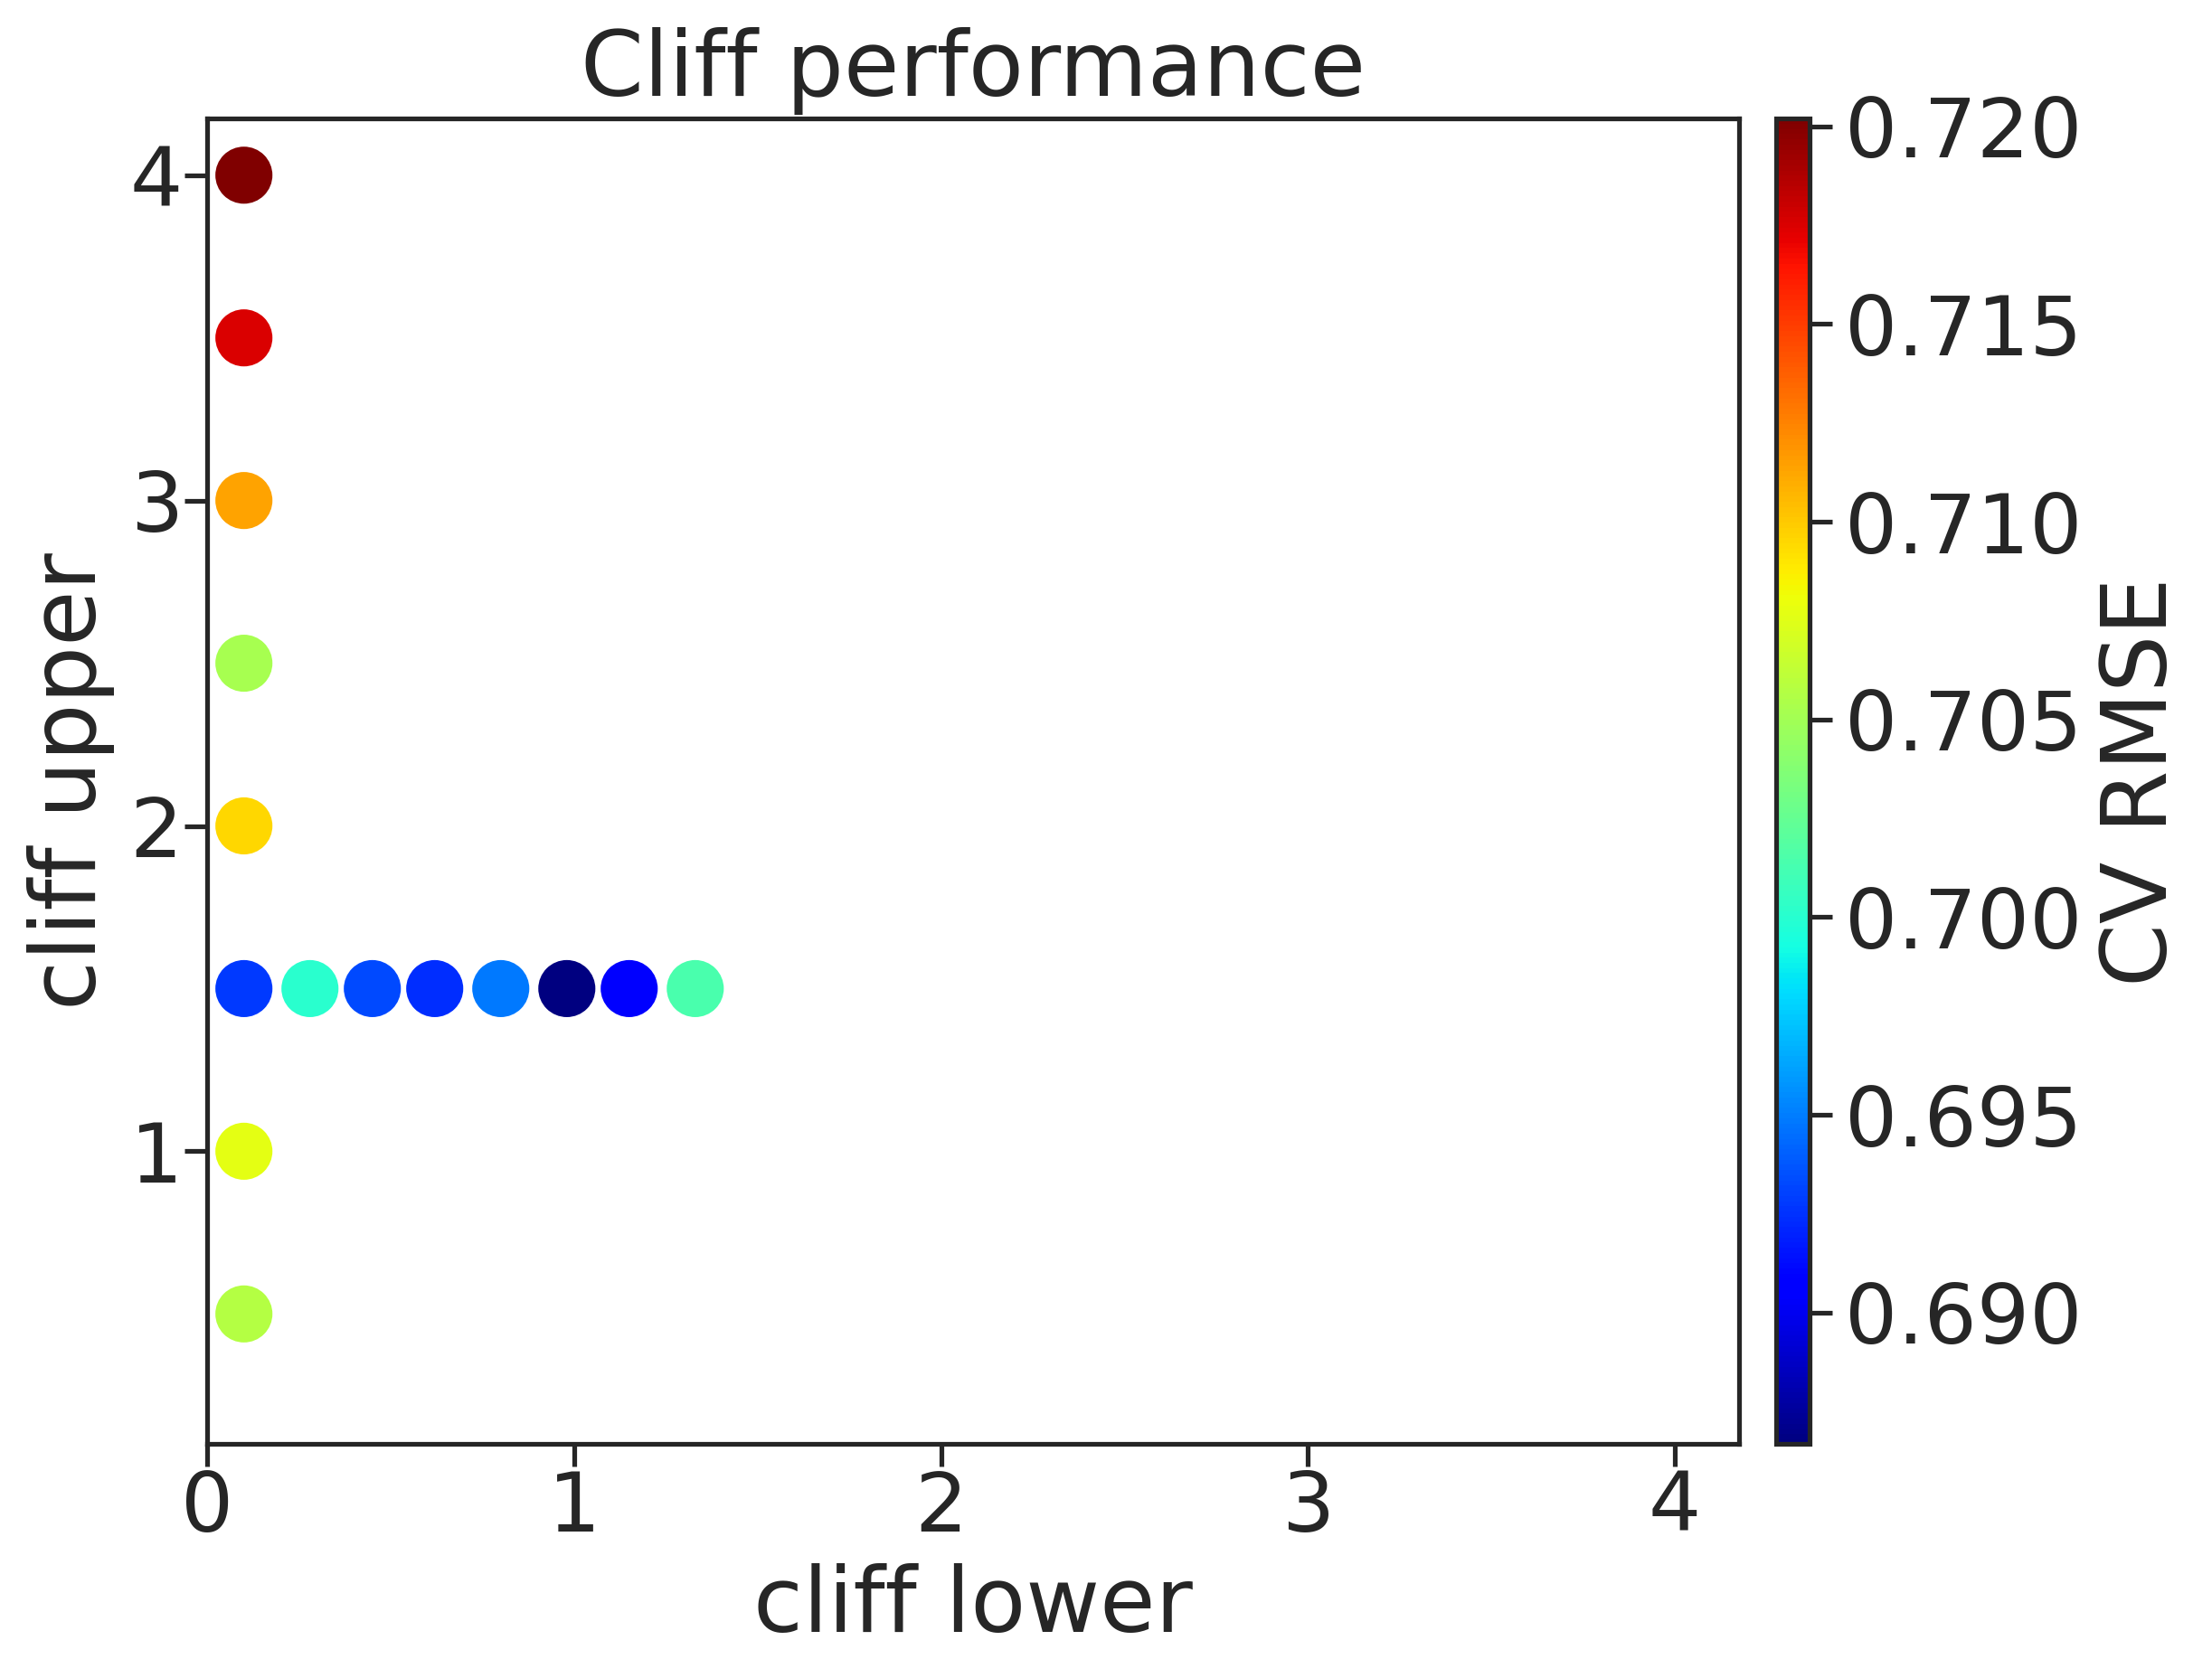

The table this chart was drawn from, first rows:
, cl, cu, rmse, rmse_err
0, 0.1, 0.5, 0.7057, 0.002293
1, 0.1, 1.0, 0.7076, 0.009188
2, 0.1, 1.5, 0.6928, 0.005214
3, 0.1, 2.0, 0.7095, 0.0116
4, 0.1, 2.5, 0.7052, 0.00291
5, 0.1, 3.0, 0.7114, 0.006607
6, 0.1, 3.5, 0.7175, 0.005774
7, 0.1, 4.0, 0.7202, 0.004571
9, 0.28, 1.5, 0.7001, 0.002161
10, 0.45, 1.5, 0.6933, 0.01343
11, 0.62, 1.5, 0.6923, 0.009547
12, 0.8, 1.5, 0.6949, 0.006816
13, 0.98, 1.5, 0.6867, 0.004638
14, 1.15, 1.5, 0.6905, 0.007732
15, 1.33, 1.5, 0.7014, 0.001339
